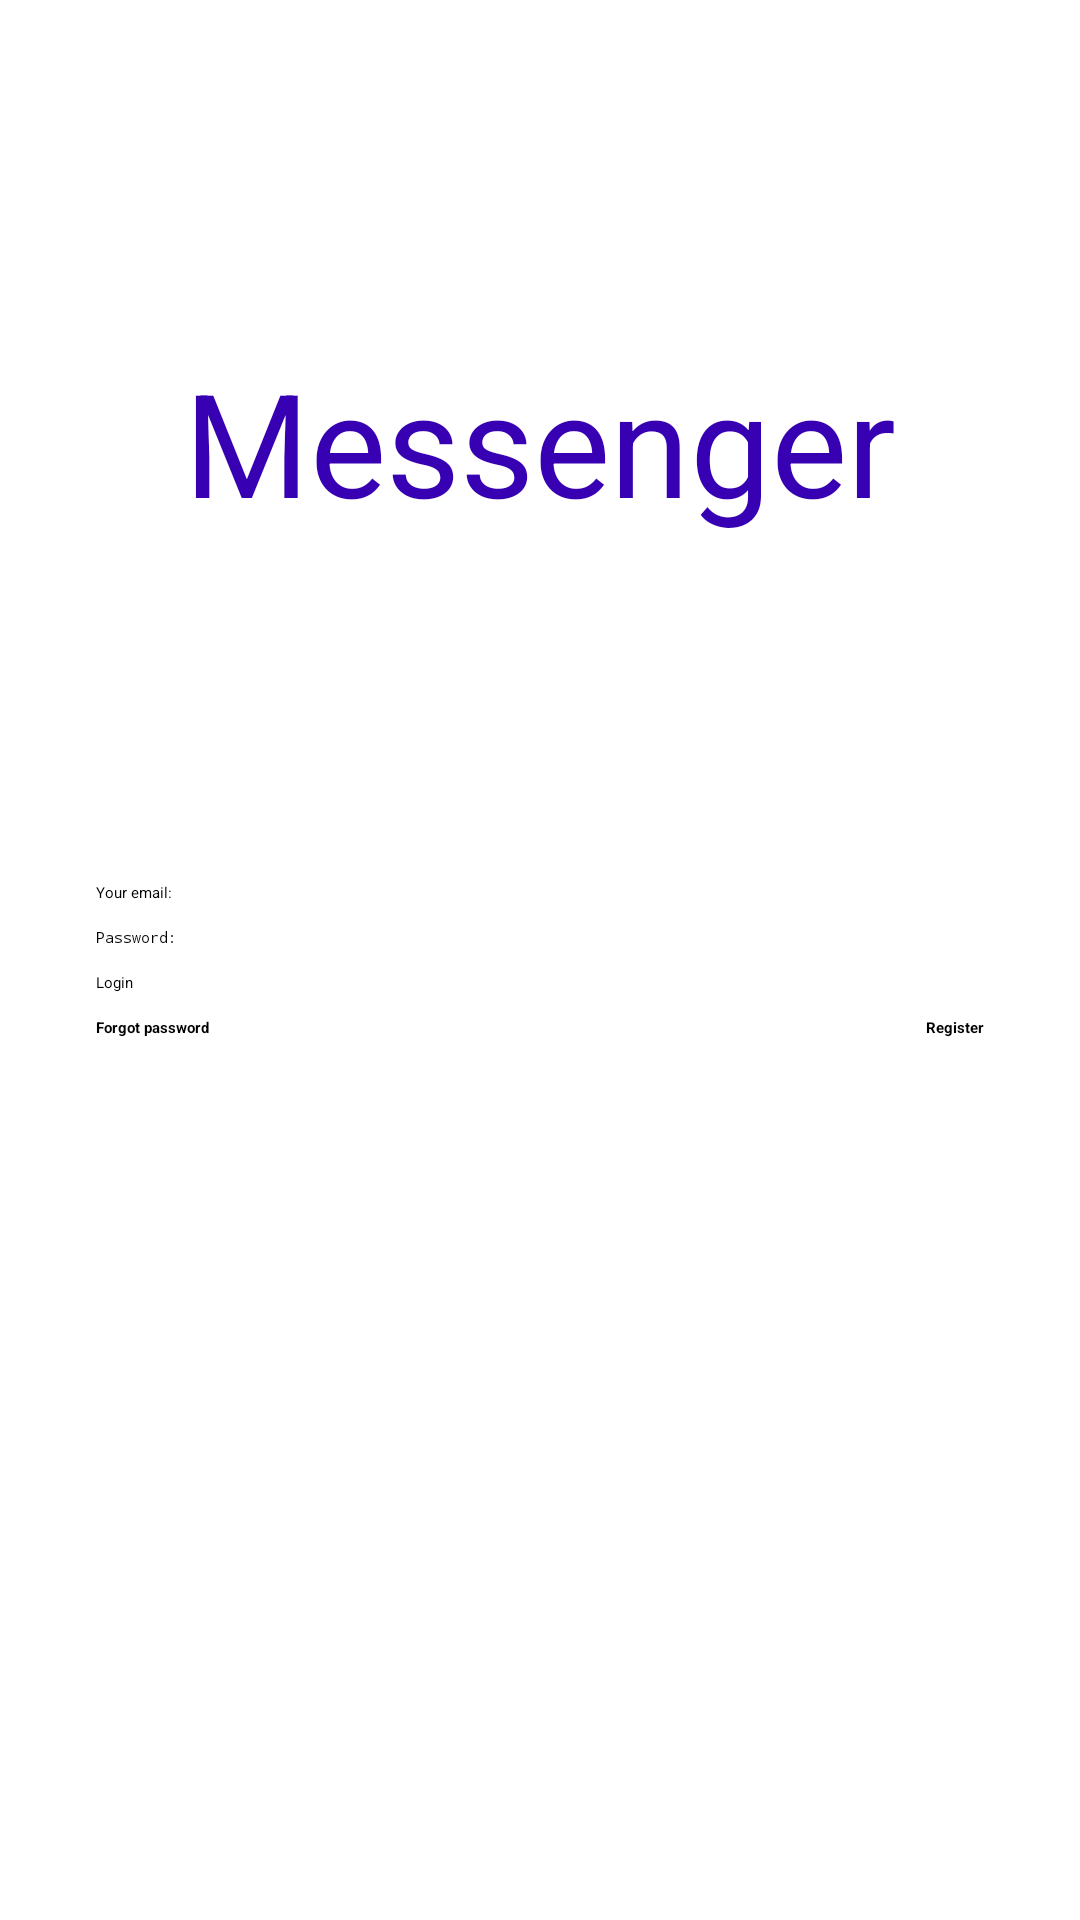

Produce the Android XML layout that renders to this screen, including the resource entries it uses.
<!-- AndroidManifest.xml: application theme Theme.MessengerFirebase -->
<!-- res/layout/activity_main.xml -->
<?xml version="1.0" encoding="utf-8"?>
<androidx.constraintlayout.widget.ConstraintLayout xmlns:android="http://schemas.android.com/apk/res/android"
    xmlns:app="http://schemas.android.com/apk/res-auto"
    xmlns:tools="http://schemas.android.com/tools"
    android:layout_width="match_parent"
    android:layout_height="match_parent"
    tools:context=".MainActivity">

    <TextView
        android:id="@+id/text_view_messenger_title"
        android:layout_width="wrap_content"
        android:layout_height="wrap_content"
        android:text="@string/messenger"
        android:textColor="@color/purple_700"
        android:textSize="48sp"
        app:layout_constraintBottom_toTopOf="@+id/edit_text_main_email"
        app:layout_constraintEnd_toEndOf="parent"
        app:layout_constraintStart_toStartOf="parent"
        app:layout_constraintTop_toTopOf="parent" />

    <EditText
        android:id="@+id/edit_text_main_email"
        android:layout_width="0dp"
        android:layout_height="wrap_content"
        android:layout_marginStart="32dp"
        android:layout_marginEnd="32dp"
        android:ems="10"
        android:hint="@string/your_email"
        android:inputType="textEmailAddress"
        app:layout_constraintBottom_toTopOf="@+id/edit_text_main_password"
        app:layout_constraintEnd_toEndOf="parent"
        app:layout_constraintHorizontal_bias="0.5"
        app:layout_constraintStart_toStartOf="parent"
        app:layout_constraintTop_toTopOf="parent"
        app:layout_constraintVertical_chainStyle="packed" />

    <EditText
        android:id="@+id/edit_text_main_password"
        android:layout_width="0dp"
        android:layout_height="wrap_content"
        android:layout_marginStart="32dp"
        android:layout_marginTop="8dp"
        android:layout_marginEnd="32dp"
        android:ems="10"
        android:hint="@string/password"
        android:inputType="textPassword"
        app:layout_constraintBottom_toTopOf="@+id/button_main_login"
        app:layout_constraintEnd_toEndOf="parent"
        app:layout_constraintHorizontal_bias="0.5"
        app:layout_constraintStart_toStartOf="parent"
        app:layout_constraintTop_toBottomOf="@+id/edit_text_main_email" />

    <Button
        android:id="@+id/button_main_login"
        android:layout_width="0dp"
        android:layout_height="wrap_content"
        android:layout_marginStart="32dp"
        android:layout_marginTop="8dp"
        android:layout_marginEnd="32dp"
        android:text="@string/login"
        app:layout_constraintBottom_toTopOf="@+id/text_view_main_go_to_forgot_password"
        app:layout_constraintEnd_toEndOf="parent"
        app:layout_constraintHorizontal_bias="0.5"
        app:layout_constraintStart_toStartOf="parent"
        app:layout_constraintTop_toBottomOf="@+id/edit_text_main_password" />

    <TextView
        android:id="@+id/text_view_main_go_to_forgot_password"
        android:layout_width="wrap_content"
        android:layout_height="wrap_content"
        android:layout_marginStart="32dp"
        android:layout_marginTop="8dp"
        android:text="@string/forgot_password"
        android:textStyle="bold"
        app:layout_constraintBottom_toBottomOf="parent"
        app:layout_constraintStart_toStartOf="parent"
        app:layout_constraintTop_toBottomOf="@+id/button_main_login" />

    <TextView
        android:id="@+id/text_view_main_go_to_registration"
        android:layout_width="wrap_content"
        android:layout_height="wrap_content"
        android:layout_marginTop="8dp"
        android:layout_marginEnd="32dp"
        android:text="@string/register"
        android:textStyle="bold"
        app:layout_constraintEnd_toEndOf="parent"
        app:layout_constraintTop_toBottomOf="@+id/button_main_login" />
</androidx.constraintlayout.widget.ConstraintLayout>
<!-- resources referenced by this layout -->
<resources>
  <string name="forgot_password">Forgot password</string>
  <string name="login">Login</string>
  <string name="messenger">Messenger</string>
  <string name="password">Password:</string>
  <string name="register">Register</string>
  <string name="your_email">Your email:</string>
  <style name="Theme.MessengerFirebase" parent="Theme.MaterialComponents.DayNight.DarkActionBar">
          
          <item name="colorPrimary">@color/purple_200</item>
          <item name="colorPrimaryVariant">@color/purple_700</item>
          <item name="colorOnPrimary">@color/black</item>
          
          <item name="colorSecondary">@color/teal_200</item>
          <item name="colorSecondaryVariant">@color/teal_200</item>
          <item name="colorOnSecondary">@color/black</item>
          
          <item name="android:statusBarColor" tools:targetApi="l">?attr/colorPrimaryVariant</item>
          
      </style>
  <!-- not gathered from this repository: default colours our renderer supplied (Android Studio template values) -->
  <color name="purple_200">#FFBB86FC</color>
  <color name="purple_700">#FF3700B3</color>
  <color name="teal_200">#FF03DAC5</color>
  <color name="black">#FF000000</color>
</resources>
